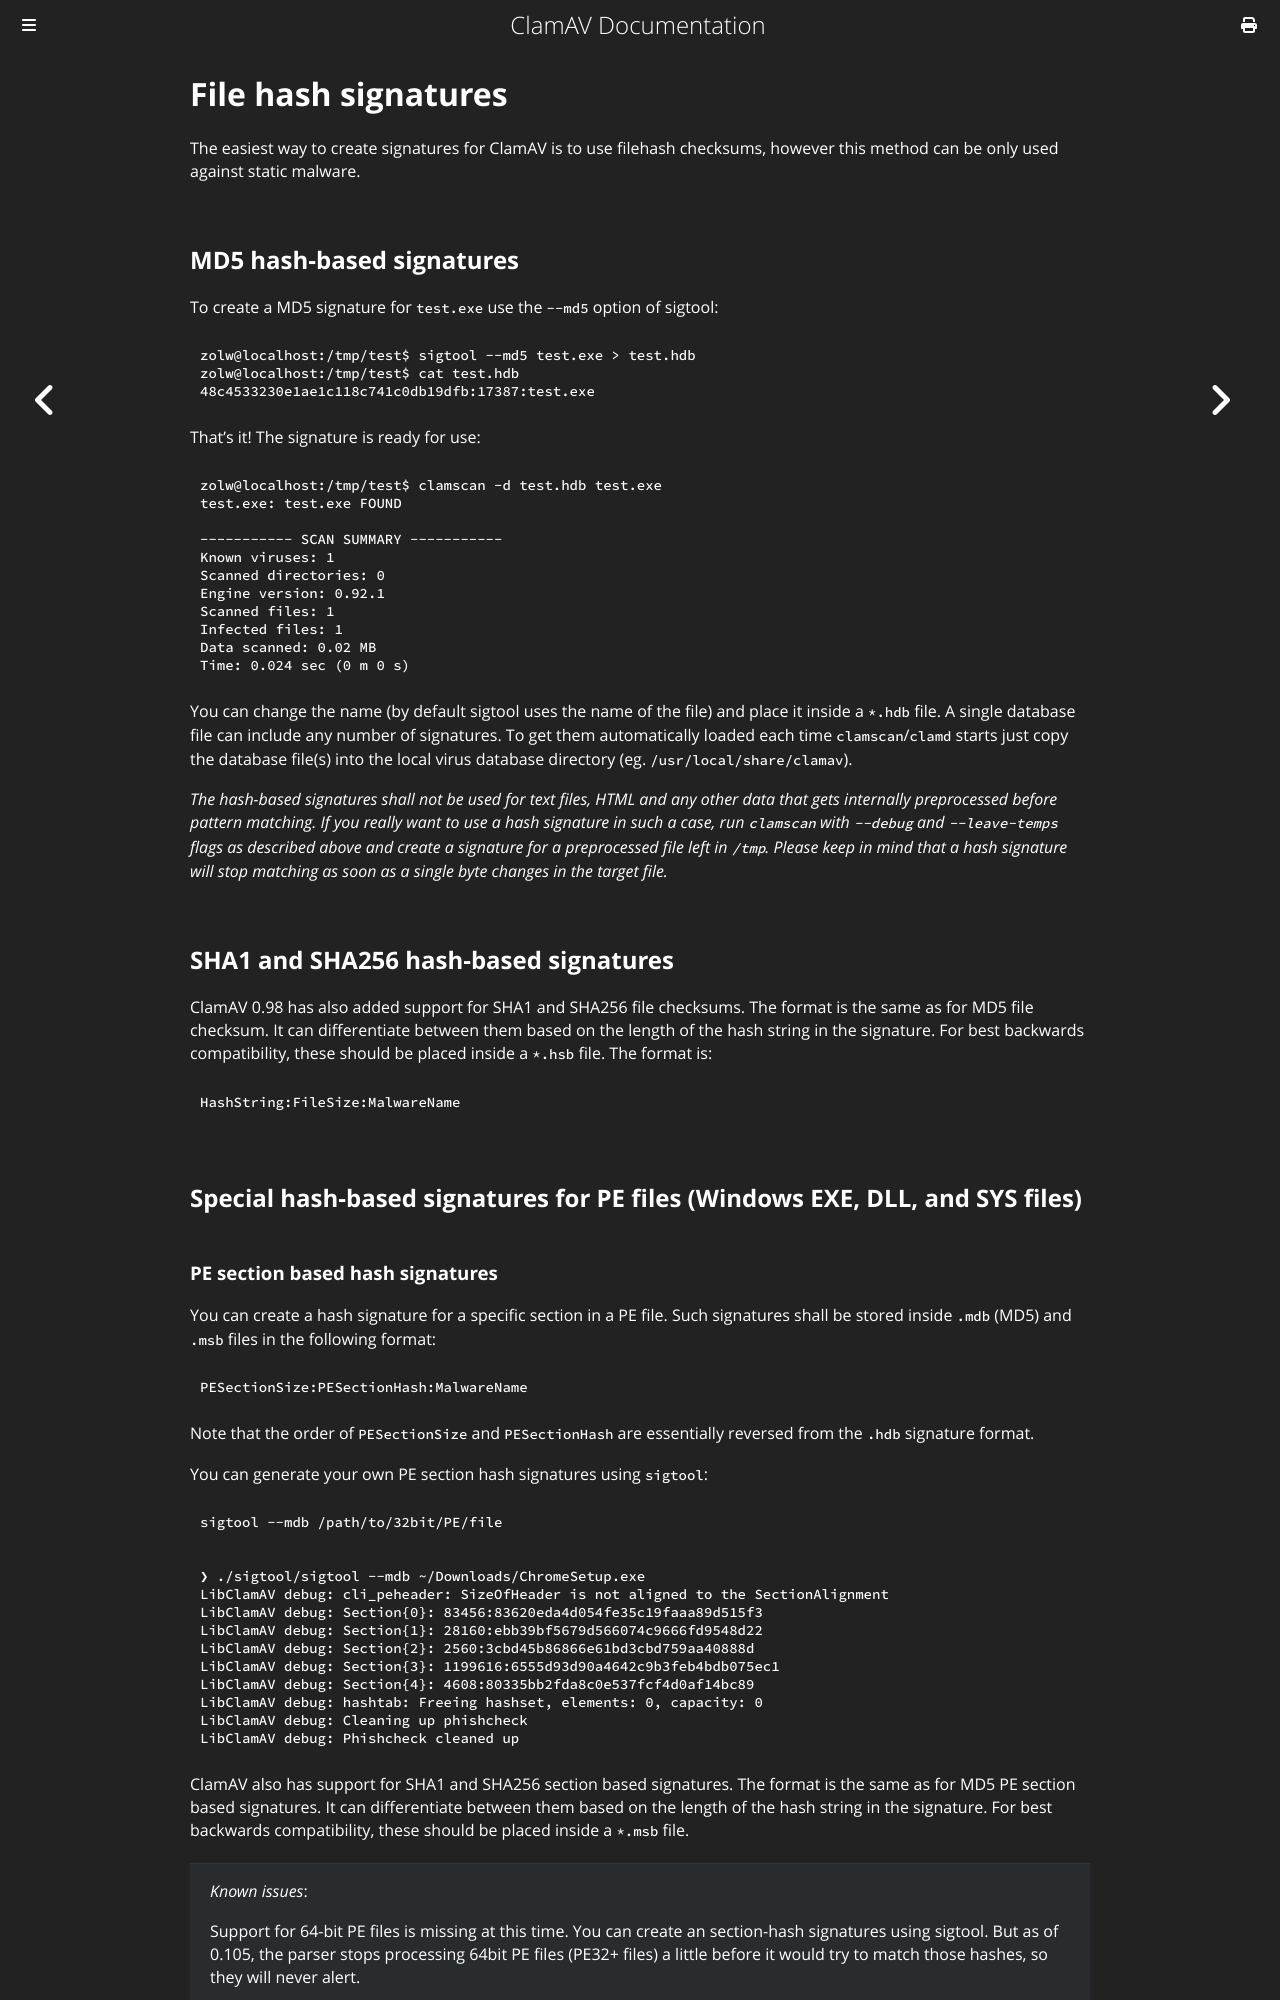

repository: Cisco-Talos/clamav-documentation · page: manual/Signatures/HashSignatures.html · generator: mdbook

# File hash signatures

The easiest way to create signatures for ClamAV is to use filehash checksums, however this method can be only used against static malware.

## MD5 hash-based signatures

To create a MD5 signature for `test.exe` use the `--md5` option of
sigtool:

```bash
zolw@localhost:/tmp/test$ sigtool --md5 test.exe > test.hdb
zolw@localhost:/tmp/test$ cat test.hdb
48c4533230e1ae1c118c741c0db19dfb:17387:test.exe
```

That’s it! The signature is ready for use:

```bash
zolw@localhost:/tmp/test$ clamscan -d test.hdb test.exe
test.exe: test.exe FOUND

----------- SCAN SUMMARY -----------
Known viruses: 1
Scanned directories: 0
Engine version: 0.92.1
Scanned files: 1
Infected files: 1
Data scanned: 0.02 MB
Time: 0.024 sec (0 m 0 s)
```

You can change the name (by default sigtool uses the name of the file) and place it inside a `*.hdb` file. A single database file can include any number of signatures. To get them automatically loaded each time `clamscan`/`clamd` starts just copy the database file(s) into the local virus database directory (eg. `/usr/local/share/clamav`).

*The hash-based signatures shall not be used for text files, HTML and any other data that gets internally preprocessed before pattern matching. If you really want to use a hash signature in such a case, run `clamscan` with `--debug` and `--leave-temps` flags as described above and create a signature for a preprocessed file left in `/tmp`. Please keep in mind that a hash signature will stop matching as soon as a single byte changes in the target file.*

## SHA1 and SHA256 hash-based signatures

ClamAV 0.98 has also added support for SHA1 and SHA256 file checksums. The format is the same as for MD5 file checksum. It can differentiate between them based on the length of the hash string in the signature. For best backwards compatibility, these should be placed inside a `*.hsb` file. The format is:

```
HashString:FileSize:MalwareName
```

## Special hash-based signatures for PE files (Windows EXE, DLL, and SYS files)
